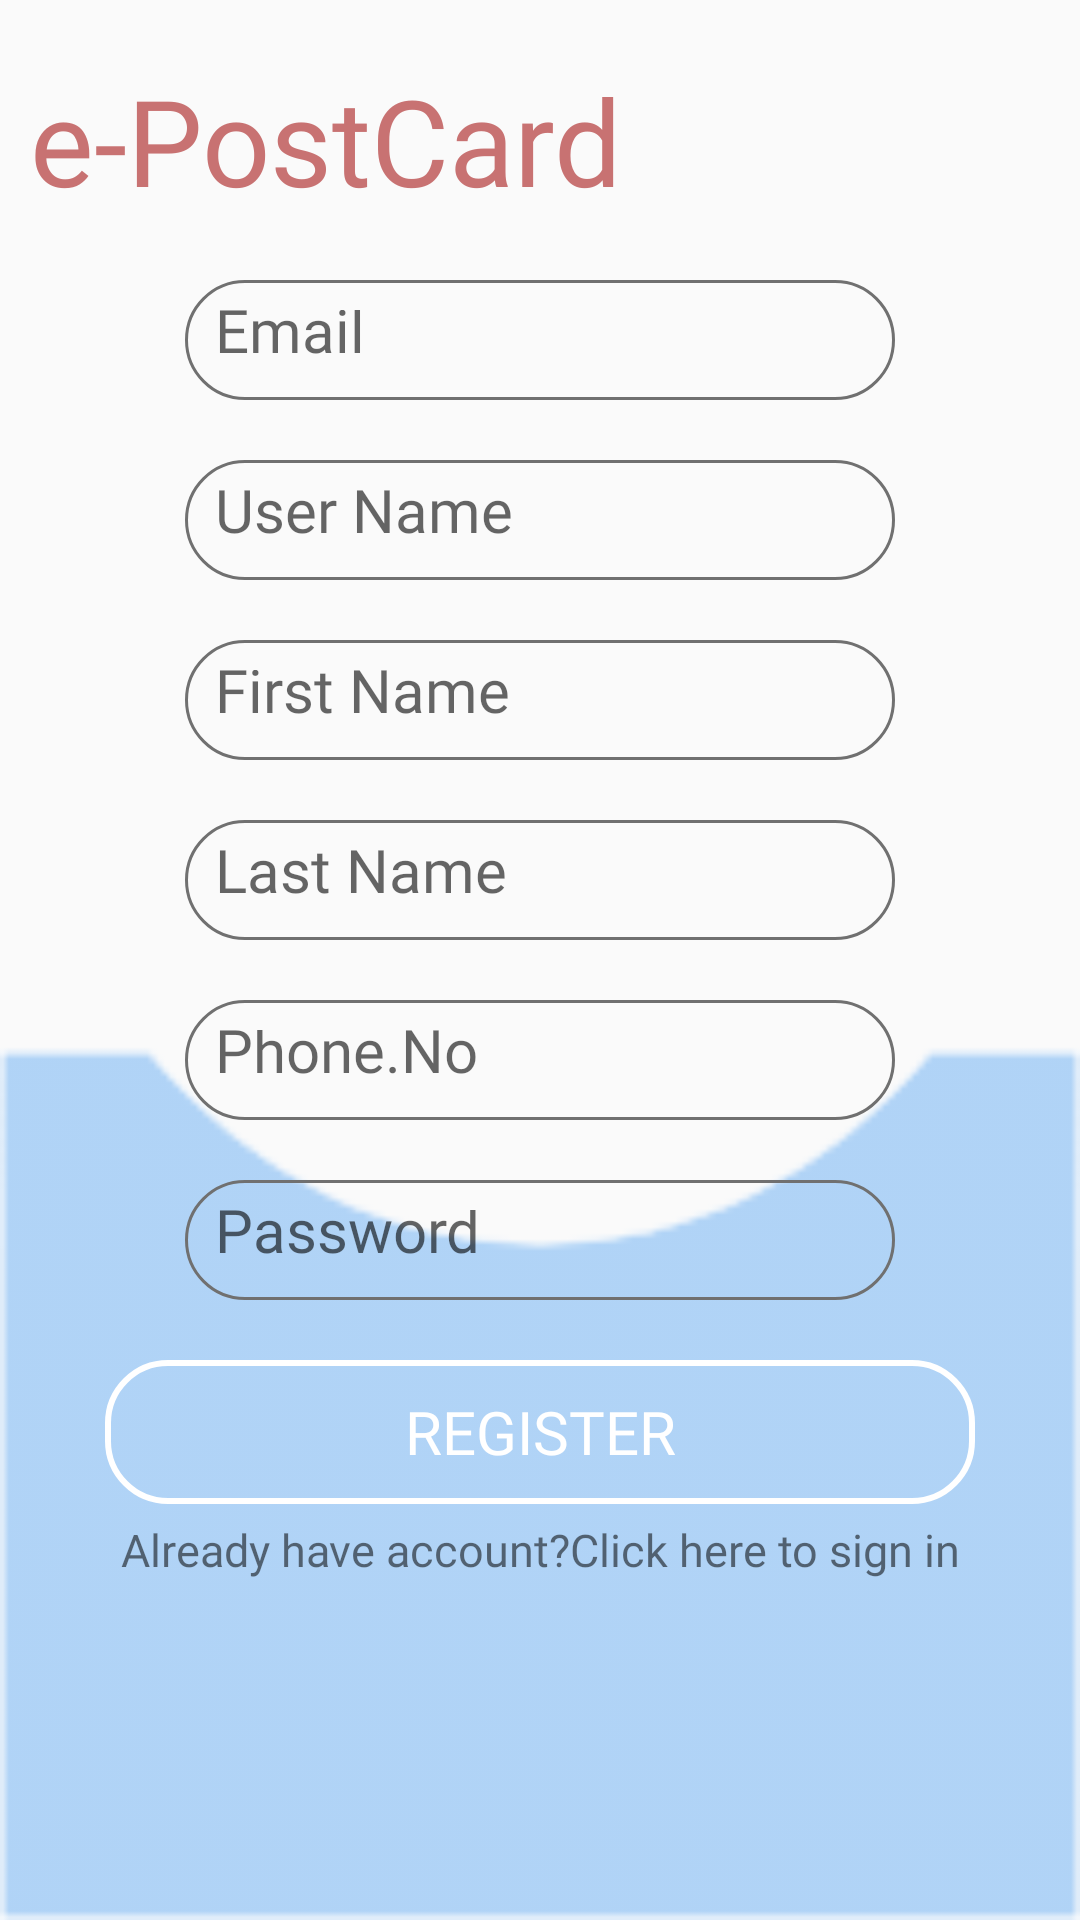

Produce the Android XML layout that renders to this screen, including the resource entries it uses.
<!-- AndroidManifest.xml: application theme Theme.AppCompat.DayNight.DarkActionBar -->
<!-- res/layout/activity_register.xml -->
<?xml version="1.0" encoding="utf-8"?>
<RelativeLayout xmlns:android="http://schemas.android.com/apk/res/android"
    xmlns:app="http://schemas.android.com/apk/res-auto"
    xmlns:tools="http://schemas.android.com/tools"
    android:layout_width="match_parent"
    android:layout_height="match_parent"
    android:background="@drawable/bg"
    android:orientation="vertical"
    tools:context=".RegisterActivity">

    <TextView
        android:id="@+id/wel_msg"
        android:layout_width="wrap_content"
        android:layout_height="wrap_content"
        android:layout_marginLeft="10dp"
        android:layout_marginTop="20dp"
        android:text="e-PostCard"
        android:textSize="40sp"
        android:textColor="@color/welcomeColor"
        android:fontFamily="@font/mvboli"
        android:layout_alignParentLeft="true"/>

    <ProgressBar
        android:id="@+id/register_progress"
        android:layout_width="wrap_content"
        android:layout_height="wrap_content"
        android:layout_centerInParent="true"
        android:visibility="gone"/>

    <LinearLayout
        android:layout_width="wrap_content"
        android:layout_height="wrap_content"
        android:layout_below="@+id/wel_msg"
        android:layout_centerHorizontal="true"
        android:orientation="vertical">

        <EditText
            android:id="@+id/email_register"
            android:layout_width="wrap_content"
            android:layout_height="40dp"
            android:layout_gravity="center_horizontal"
            android:layout_marginTop="20dp"
            android:background="@drawable/bg_textbox"
            android:ems="10"
            android:fontFamily="@font/mvboli"
            android:hint="Email"
            android:padding="10dp"
            android:textSize="20sp" />

        <EditText
            android:id="@+id/userN_register"
            android:layout_width="wrap_content"
            android:layout_height="40dp"
            android:layout_gravity="center_horizontal"
            android:layout_marginTop="20dp"
            android:background="@drawable/bg_textbox"
            android:ems="10"
            android:fontFamily="@font/mvboli"
            android:hint="User Name"
            android:padding="10dp"
            android:textSize="20sp" />

        <EditText
            android:id="@+id/firstN_register"
            android:layout_width="wrap_content"
            android:layout_height="40dp"
            android:layout_gravity="center_horizontal"
            android:layout_marginTop="20dp"
            android:background="@drawable/bg_textbox"
            android:ems="10"
            android:fontFamily="@font/mvboli"
            android:hint="First Name"
            android:padding="10dp"
            android:textSize="20sp" />

        <EditText
            android:id="@+id/lastN_register"
            android:layout_width="wrap_content"
            android:layout_height="40dp"
            android:layout_gravity="center_horizontal"
            android:layout_marginTop="20dp"
            android:background="@drawable/bg_textbox"
            android:ems="10"
            android:fontFamily="@font/mvboli"
            android:hint="Last Name"
            android:padding="10dp"
            android:textSize="20sp" />

        <EditText
            android:id="@+id/phone_register"
            android:layout_width="wrap_content"
            android:layout_height="40dp"
            android:layout_gravity="center_horizontal"
            android:layout_marginTop="20dp"
            android:background="@drawable/bg_textbox"
            android:ems="10"
            android:fontFamily="@font/mvboli"
            android:hint="Phone.No"
            android:padding="10dp"
            android:textSize="20sp" />

        <EditText
            android:id="@+id/password"
            android:layout_width="wrap_content"
            android:layout_height="40dp"
            android:layout_gravity="center_horizontal"
            android:layout_marginTop="20dp"
            android:background="@drawable/bg_textbox"
            android:ems="10"
            android:fontFamily="@font/mvboli"
            android:hint="Password"
            android:padding="10dp"
            android:textSize="20sp" />


        <Button
            android:id="@+id/Confirm_Register"
            android:layout_width="match_parent"
            android:layout_height="wrap_content"
            android:layout_gravity="center_horizontal"
            android:layout_marginTop="20dp"
            android:background="@drawable/bg_round_button"
            android:fontFamily="@font/mvboli"
            android:text="@string/register_Btn"
            android:textColor="#FFFFFF"
            android:textSize="20sp" />

        <TextView
            android:id="@+id/back_toSignIn"
            android:layout_width="wrap_content"
            android:layout_height="wrap_content"
            android:layout_gravity="center_horizontal"
            android:layout_marginBottom="20dp"
            android:fontFamily="@font/mvboli"
            android:padding="5dp"
            android:text="Already have account?Click here to sign in"
            android:textAlignment="center"
            android:textSize="15sp" />


    </LinearLayout>



</RelativeLayout>
<!-- resources referenced by this layout -->
<resources>
  <color name="welcomeColor">#C87272</color>
  <!-- drawable bg: png bitmap (drawable, 3564 bytes) -->
  <!-- drawable bg_round_button (drawable) -->
  <?xml version="1.0" encoding="utf-8"?>
  <selector xmlns:android="http://schemas.android.com/apk/res/android">
      <item android:state_pressed="false">
          <shape android:shape="rectangle">
              <corners
                  android:radius="20dp"/>
  
              <solid
                  android:color="@color/common_google_signin_btn_text_light_disabled"/>
  
              <stroke
                  android:color="#FFFFFF"
                  android:width="2dp"/>
  
          </shape>
      </item>
  
      <item android:state_pressed="true">
          <shape>
              <corners
                  android:radius="20dp"/>
  
              <solid
                  android:color="#8FE91EA5"/>
  
              <stroke
                  android:color="#FFFFFF"
                  android:width="2dp"/>
          </shape>
  
      </item>
  
  
  
  
  </selector>
  <!-- drawable bg_textbox (drawable) -->
  <?xml version="1.0" encoding="utf-8"?>
  <selector xmlns:android="http://schemas.android.com/apk/res/android">
      <item>
          <shape android:shape="rectangle">
              <corners
                  android:radius="25dp"/>
  
              <stroke
                  android:color="#707070"
                  android:width="1dp"/>
          </shape>
  
      </item>
  
  </selector>
  <string name="register_Btn">Register</string>
</resources>
